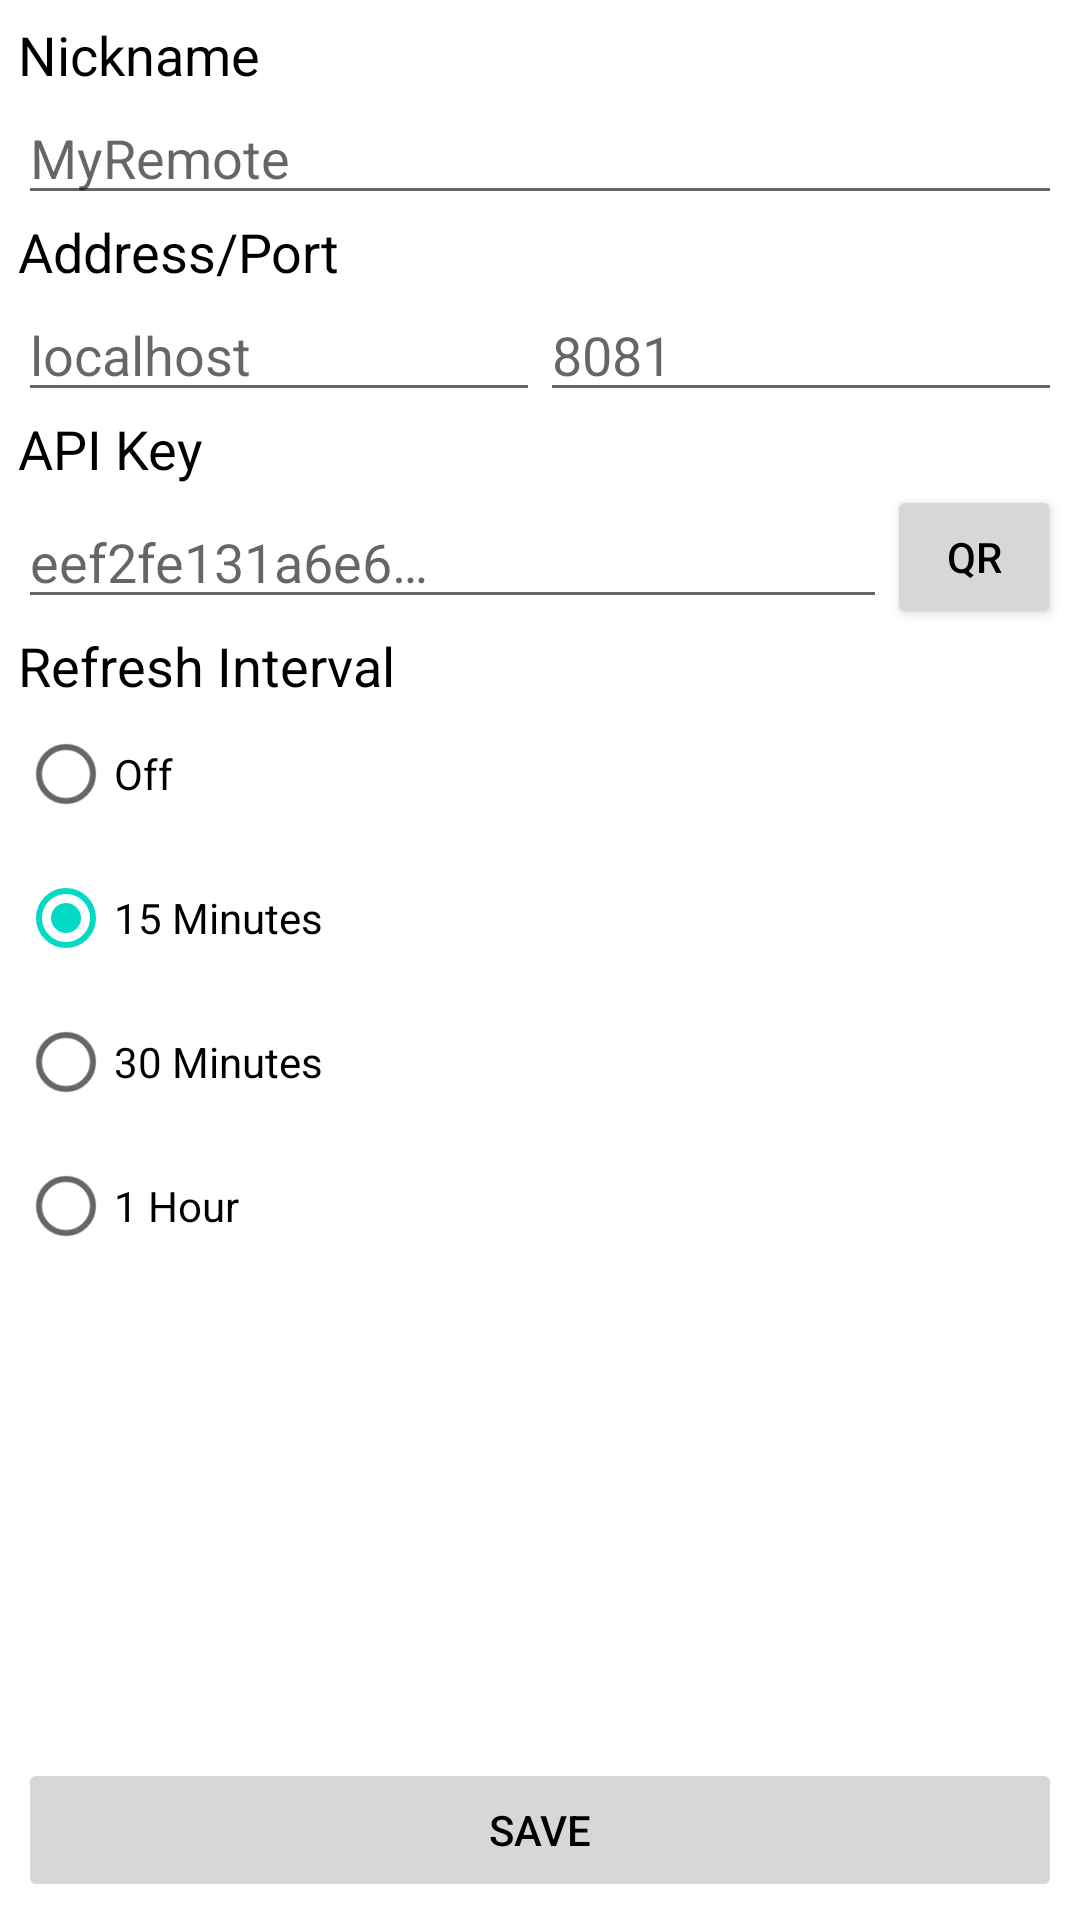

Produce the Android XML layout that renders to this screen, including the resource entries it uses.
<!-- AndroidManifest.xml: fallback theme Theme.MaterialComponents.DayNight.NoActionBar -->
<!-- res/layout/new_remote.xml -->
<?xml version="1.0" encoding="utf-8"?>
<ScrollView xmlns:android="http://schemas.android.com/apk/res/android"
    android:layout_width="match_parent"
    android:layout_height="match_parent"
    android:fillViewport="true"
    android:scrollbarStyle="outsideOverlay" >

    <LinearLayout
        android:layout_width="match_parent"
        android:layout_height="wrap_content"
        android:orientation="vertical"
        android:padding="6dp" >

        <TextView
            android:layout_width="match_parent"
            android:layout_height="wrap_content"
            android:text="@string/nickname_label"
            android:textAppearance="@android:style/TextAppearance.Medium"
            android:textColor="@color/black"/>

        <EditText
            android:id="@+id/new_remote_layout_name_edit_text"
            android:layout_width="match_parent"
            android:layout_height="wrap_content"
            android:inputType="text"
            android:singleLine="true"
            android:hint="@string/nickname_hint"
            android:textColor="@color/black"/>

        <TextView
            android:layout_width="match_parent"
            android:layout_height="wrap_content"
            android:text="@string/address_port_label"
            android:textAppearance="@android:style/TextAppearance.Medium"
            android:textColor="@color/black"/>

        <LinearLayout
            android:layout_width="match_parent"
            android:layout_height="wrap_content"
            android:orientation="horizontal">
            <EditText
                android:id="@+id/new_remote_layout_address_edit_text"
                android:layout_width="0dp"
                android:layout_height="wrap_content"
                android:inputType="text"
                android:singleLine="true"
                android:layout_weight="1.0"
                android:hint="@string/address_hint"
                android:textColor="@color/black"/>

            <EditText
                android:id="@+id/new_remote_layout_port_edit_text"
                android:layout_width="0dp"
                android:layout_height="wrap_content"
                android:inputType="number"
                android:singleLine="true"
                android:layout_weight="1.0"
                android:hint="@string/port_hint"
                android:textColor="@color/black"/>
        </LinearLayout>

        <TextView
            android:layout_width="match_parent"
            android:layout_height="wrap_content"
            android:text="@string/apikey_label"
            android:textAppearance="@android:style/TextAppearance.Medium"
            android:textColor="@color/black"/>
        
        <LinearLayout
            android:layout_width="match_parent"
            android:layout_height="wrap_content"
            android:orientation="horizontal"
            android:gravity="center_vertical">
		        <EditText
		            android:id="@+id/new_remote_layout_apikey_edit_text"
		            android:layout_width="0dp"
		            android:layout_height="wrap_content"
		            android:layout_weight="1.0"
		            android:inputType="text"
		            android:singleLine="true"
		            android:hint="@string/apikey_hint"
		            android:textColor="@color/black"/>
		
		        <Button
		            android:id="@+id/new_remote_layout_qr_button"
		            android:layout_width="0dp"
		            android:layout_height="wrap_content"
		            android:layout_weight=".2"
		            android:text="@string/qr_button_text"
		            android:textColor="@color/black"/>
        </LinearLayout>

        <TextView
            android:layout_width="match_parent"
            android:layout_height="wrap_content"
            android:text="@string/autorefresh_interval"
            android:textAppearance="@android:style/TextAppearance.Medium"
            android:textColor="@color/black"/>
        
        <RadioGroup
            android:layout_width="match_parent"
            android:layout_height="wrap_content"
            android:orientation="vertical"
            android:id="@+id/new_remote_refresh_radiogroup">
            <RadioButton
                android:id="@+id/new_remote_refresh_off"
                android:layout_width="wrap_content"
                android:layout_height="wrap_content"
                android:textColor="@color/black"
                android:text="Off"
                android:layout_weight="1.0"/>
            
            <RadioButton
                android:id="@+id/new_remote_refresh_fifteen"
                android:layout_width="wrap_content"
                android:layout_height="wrap_content"
                android:checked="true"
                android:textColor="@color/black"
                android:text="15 Minutes"
                android:layout_weight="1.0"/>
            
            <RadioButton
                android:id="@+id/new_remote_refresh_half_hour"
                android:layout_width="wrap_content"
                android:layout_height="wrap_content"
                android:textColor="@color/black"
                android:text="30 Minutes"
                android:layout_weight="1.0"/>            

            <RadioButton
                android:id="@+id/new_remote_refresh_hour"
                android:layout_width="wrap_content"
                android:layout_height="wrap_content"
                android:textColor="@color/black"
                android:text="1 Hour"
                android:layout_weight="1.0"/>            
        </RadioGroup>
        
        <View
            android:layout_width="fill_parent"
            android:layout_height="0dp"
            android:layout_weight="1.0"/>
        
        <Button
            android:id="@+id/new_remote_save_button"
            android:layout_width="fill_parent"
            android:layout_height="wrap_content"
            android:text="@string/save_remote_button_text"
            android:textColor="@color/black"
            android:enabled="false"/>

    </LinearLayout>

</ScrollView>
<!-- resources referenced by this layout -->
<resources>
  <color name="black">#000000</color>
  <string name="address_hint">localhost</string>
  <string name="address_port_label">Address/Port</string>
  <string name="apikey_hint">eef2fe131a6e6…</string>
  <string name="apikey_label">API Key</string>
  <string name="autorefresh_interval">Refresh Interval</string>
  <string name="nickname_hint">MyRemote</string>
  <string name="nickname_label">Nickname</string>
  <string name="port_hint">8081</string>
  <string name="qr_button_text">QR</string>
  <string name="save_remote_button_text">Save</string>
</resources>
